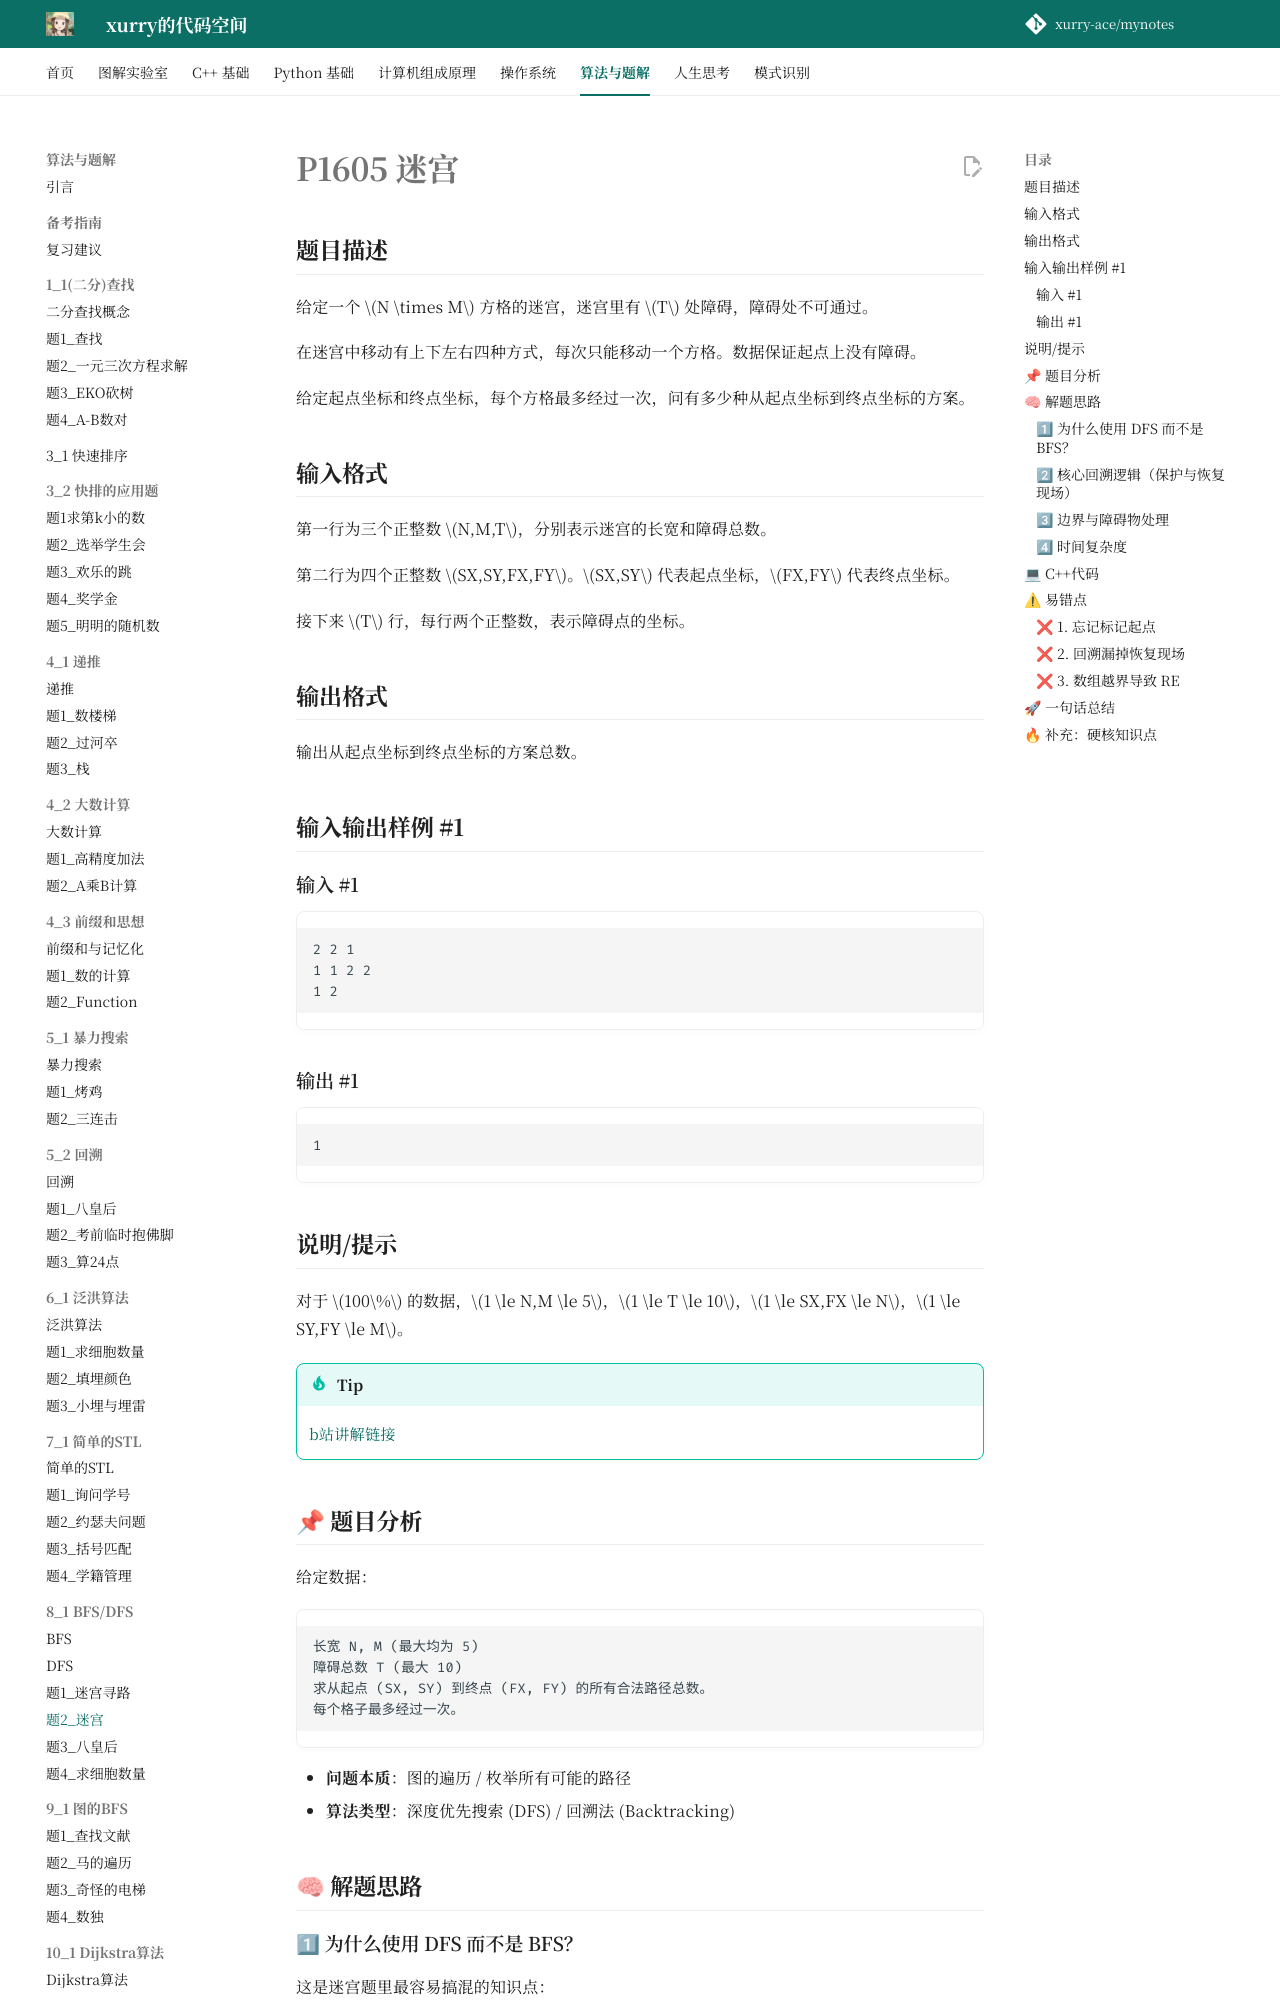

repository: xurry-ace/mynotes · page: 洛谷题目/8_1/迷宫/index.html · generator: mkdocs

# P1605 迷宫

## 题目描述

给定一个 $N \times M$ 方格的迷宫，迷宫里有 $T$ 处障碍，障碍处不可通过。

在迷宫中移动有上下左右四种方式，每次只能移动一个方格。数据保证起点上没有障碍。

给定起点坐标和终点坐标，每个方格最多经过一次，问有多少种从起点坐标到终点坐标的方案。

## 输入格式

第一行为三个正整数 $N,M,T$，分别表示迷宫的长宽和障碍总数。

第二行为四个正整数 $SX,SY,FX,FY$。$SX,SY$ 代表起点坐标，$FX,FY$ 代表终点坐标。

接下来 $T$ 行，每行两个正整数，表示障碍点的坐标。

## 输出格式

输出从起点坐标到终点坐标的方案总数。

## 输入输出样例 #1

### 输入 #1

```
2 2 1
1 1 2 2
1 2

```

### 输出 #1

```
1
```

## 说明/提示

对于 $100\%$ 的数据，$1 \le N,M \le 5$，$1 \le T \le 10$，$1 \le SX,FX \le N$，$1 \le SY,FY \le M$。


!!! tip
    [b站讲解链接](https://www.bilibili.com/video/BV1gB4y147sn/)


## 📌 题目分析

给定数据：

```text
长宽 N, M (最大均为 5)
障碍总数 T (最大 10)
求从起点 (SX, SY) 到终点 (FX, FY) 的所有合法路径总数。
每个格子最多经过一次。
```

- **问题本质**：图的遍历 / 枚举所有可能的路径
- **算法类型**：深度优先搜索 (DFS) / 回溯法 (Backtracking)

## 🧠 解题思路

### 1⃣ 为什么使用 DFS 而不是 BFS？

这是迷宫题里最容易搞混的知识点：

* 如果题目问的是**“最短路径是多少”**或者**“最少走几步”**，我们首选 **BFS (广度优先搜索)**。
* 但这道题问的是**“一共有多少种走法”**，要求我们找出所有能到达终点的路径。在极端小的数据范围（最多 **25** 个格子）下，通过 **DFS (深度优先搜索)** 一条路走到黑，撞墙再退回来换条路走（回溯），是标准的解法。

### 2⃣ 核心回溯逻辑（保护与恢复现场）

所谓回溯，就是“试错并退回”。
当我们走到坐标 `(x, y)` 时：

1. **标记**：我们把这个格子标记为“已走过”，防止在这一条路径里绕圈子死循环。
2. **深入**：尝试向上下左右四个方向走。
3. **撤销**：当我们把这四个方向都试完，准备退回到上一步时，**必须把 `(x, y)` 的“已走过”标记擦除**。因为在这个大格子里，另一条完全不同的路径可能还会经过这里。
